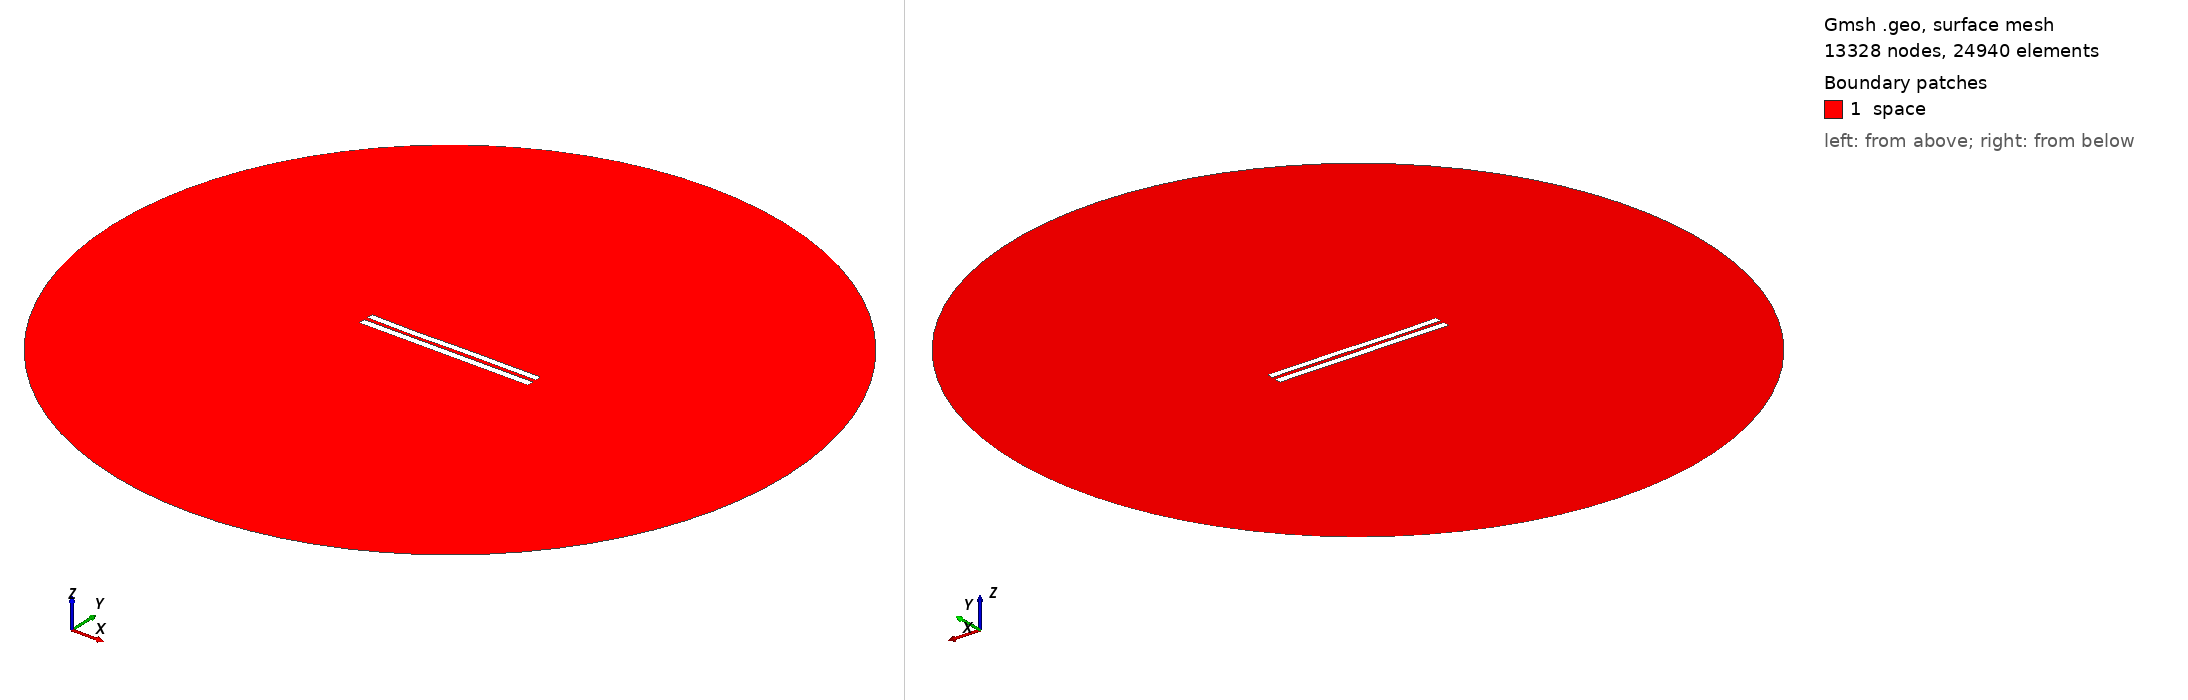

Gmsh geometry script, surface-meshed: 13328 nodes, 24940 surface elements. Boundary patches (legend numbers): 1 space. Left view from above one corner, right view from below the opposite corner. Legend entries are the model's physical surfaces. The drawing asked Gmsh for element sizes between 1% and 20% of the model's largest extent; the script's own settings can give other sizes.

=== 5277.geo (drawn) ===
//---------------------------------------
// Geometry kernel
//---------------------------------------

SetFactory("OpenCASCADE");



//---------------------------------------
// Parameters of the geometry
//---------------------------------------

// Overetch of the upper plate
overetch = 0.125;

// Distance between the plates
distance = 2.25;

// Discretization over the x axis (for the deformation)
nx = 50; 

// Length of the plate
L = 100 - overetch; 

// Number of modes
n = 4; 

// 1st mode coefficient
coeff(1) = 0.0;
beta(1) = 0.596864 * 3.1415926535 / L;

// 2nd mode coefficient
coeff(2) = -0.075;
beta(2) = 1.49418 * 3.1415926535 / L;

// 3rd mode coefficient
coeff(3) = -0.15;
beta(3) = 2.50025 * 3.1415926535 / L;

// 4th mode coefficient
coeff(4) = -0.075;
beta(4) = 3.49999 * 3.1415926535 / L;



//---------------------------------------
// Upper plate (deformed rectangle)
//---------------------------------------

// Coordiantes of the upper plate
xmin = -50;
xmax = 50 - overetch;

// Height of the upper plate
yheight = 4 - 2 * overetch;

// Indexes of the points
UpperID[] = {};
LowerID[] = {};
LeftID[] = {};
RightID[] = {};

// Point index
p = 1;

// Horizontal edges
For i In {1:nx}
    x = xmin + (i-1)*(xmax - xmin)/(nx-1);

    y_bottom = distance / 2 + overetch;
    For j In {1:n}
        C = (Cosh(beta(j)*L) + Cos(beta(j)*L)) / (Sinh(beta(j)*L) + Sin(beta(j)*L));
        y_bottom  = y_bottom + coeff(j) * (Cosh(beta(j)*(x+50)) - Cos(beta(j)*(x+50)) - C * (Sinh(beta(j)*(x+50)) - Sin(beta(j)*(x+50))));
    EndFor

    y_top = y_bottom + yheight;

    Point(p) = {x, y_top, 0, 1.0};
    UpperID[i] = p;
    p = p + 1;

    Point(p) = {x, y_bottom, 0, 1.0};
    LowerID[i] = p;
    p = p + 1;
EndFor

// Create point lists
UpperPts[] = {}; LowerPts[] = {};
For i In {1:nx}
  UpperPts[] += {UpperID[i]};
  LowerPts[] += {LowerID[i]};
EndFor

// Build splines
Spline(1) = {UpperPts[]};
Spline(2) = {LowerPts[]};
Line(3) = {LowerPts[nx-1], UpperPts[nx-1]};
Line(4) = {LowerPts[0], UpperPts[0]};

// Build the plane surface
Curve Loop(1) = {2, 3, -1, -4};
Plane Surface(1) = {1};



//---------------------------------------
// Lower plate (rectangle)
//---------------------------------------

// Vertices
Point(1001) = {-50, -1, 0, 1.0};
Point(1002) = { 50, -1, 0, 1.0};
Point(1003) = { 50,  -5, 0, 1.0};
Point(1004) = {-50,  -5, 0, 1.0};

// Edges
Line(5) = {1001, 1002};
Line(6) = {1002, 1003};
Line(7) = {1003, 1004};
Line(8) = {1004, 1001};

// Plane surface
Line Loop(2) = {5, 6, 7, 8};
Plane Surface(2) = {2}; 



//---------------------------------------
// Outer (fictious) boundary
//---------------------------------------

// Points
Point(1005) = {0, 0, 0};       // Center
Point(1006) = {200, 0, 0};     // Start point
Point(1007) = {0, 200, 0};     // 90 degrees
Point(1008) = {-200, 0, 0};    // 180 degrees
Point(1009) = {0, -200, 0};    // 270 degrees

// Circle arcs (each needs start, center, end)
Circle(9) = {1006, 1005, 1007};
Circle(10) = {1007, 1005, 1008};
Circle(11) = {1008, 1005, 1009};
Circle(12) = {1009, 1005, 1006};

// Plane surface for the entire domain
Curve Loop(3) = {9, 10, 11, 12};
Surface(3) = {3};

// Subtract the plates from the whole domain to obtain the actual domain where we want to solve the equations
BooleanDifference{ Surface{3}; Delete; }{ Surface{1}; Surface{2}; Delete; }




//---------------------------------------
// Transfinite Lines/Curves
//---------------------------------------

// Set the number of points on the boundaries
r = 7;

// Plates
Transfinite Curve {1, 2} = 50*r Using Progression 1;
Transfinite Curve {3, 4} = 2*r Using Progression 1;
Transfinite Line {5, 7} = 50*r Using Progression 1;
Transfinite Line {6, 8} = 2*r Using Progression 1;

// Outer boundary
Transfinite Line {9, 10, 11, 12} = 20 Using Progression 1;



//---------------------------------------
// Physical groups
//---------------------------------------                

// Physical curves (boundaries)
Physical Line("force_segment", 10) = {2};
Physical Line("upper_plate", 11) = {1, 3, 4};
Physical Line("lower_plate", 12) = {5, 6, 7, 8};
Physical Line("boundary", 20) = {9, 10, 11, 12};

// Physical Surfaces
Physical Surface("space", 30) = {3};



//---------------------------------------
// 6. Generate the Mesh
//---------------------------------------

// 2D mesh generation
Mesh 2;
